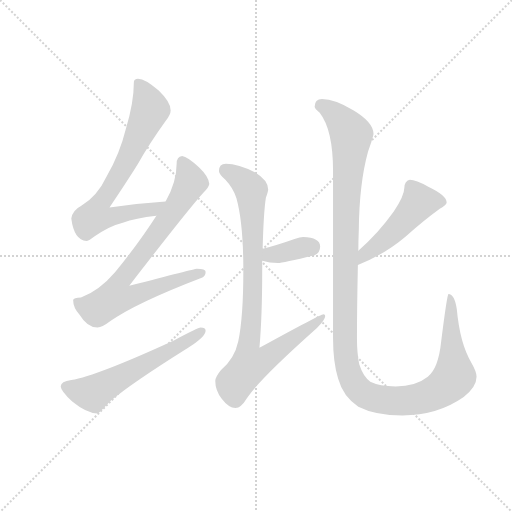
t = 0.00 s
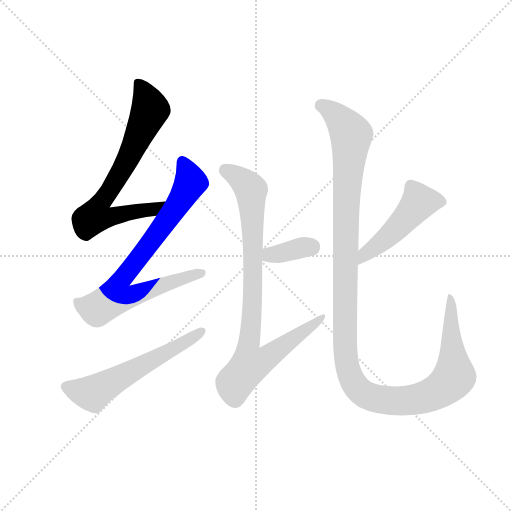
t = 1.19 s
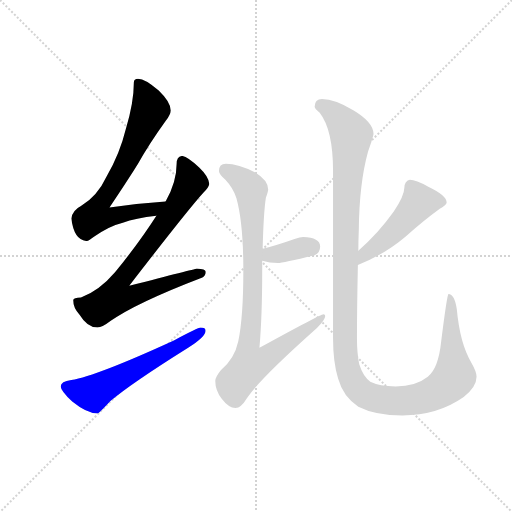
t = 2.38 s
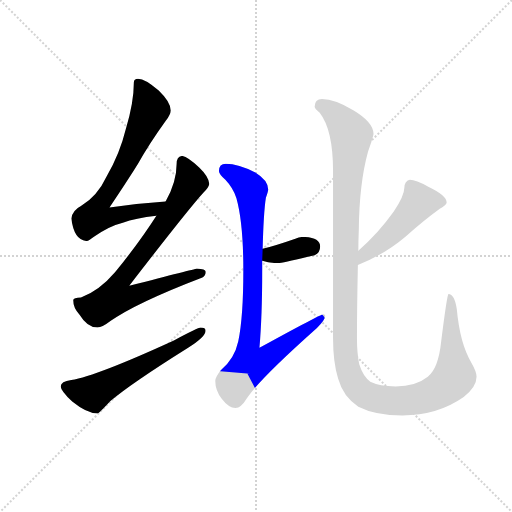
t = 3.56 s
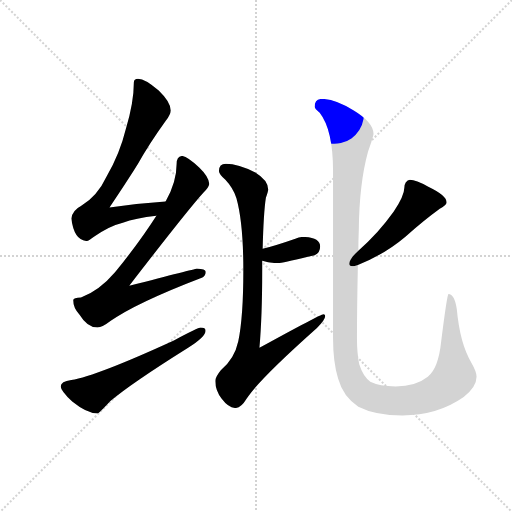
t = 4.75 s
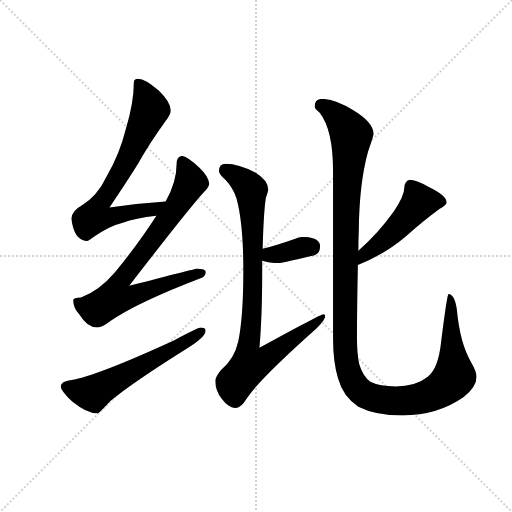
t = 5.94 s

The animated SVG that drew these frames (rendered in a browser with its animation timeline set to each time). Animation: 7 CSS @keyframes rules; one cycle of 5.94 s.

<svg version="1.1" viewBox="0 0 1024 1024" xmlns="http://www.w3.org/2000/svg">
  <g stroke="lightgray" stroke-dasharray="1,1" stroke-width="1" transform="scale(4, 4)">
    <line x1="0" y1="0" x2="256" y2="256"></line>
    <line x1="256" y1="0" x2="0" y2="256"></line>
    <line x1="128" y1="0" x2="128" y2="256"></line>
    <line x1="0" y1="128" x2="256" y2="128"></line>
  </g>
  <g transform="scale(0.92, -0.92) translate(60, -850)">
    <style type="text/css">
      
        @keyframes keyframes0 {
          from {
            stroke: blue;
            stroke-dashoffset: 731;
            stroke-width: 128;
          }
          70% {
            animation-timing-function: step-end;
            stroke: blue;
            stroke-dashoffset: 0;
            stroke-width: 128;
          }
          to {
            stroke: black;
            stroke-width: 1024;
          }
        }
        #make-me-a-hanzi-animation-0 {
          animation: keyframes0 0.8448893229166666s both;
          animation-delay: 0s;
          animation-timing-function: linear;
        }
      
        @keyframes keyframes1 {
          from {
            stroke: blue;
            stroke-dashoffset: 796;
            stroke-width: 128;
          }
          72% {
            animation-timing-function: step-end;
            stroke: blue;
            stroke-dashoffset: 0;
            stroke-width: 128;
          }
          to {
            stroke: black;
            stroke-width: 1024;
          }
        }
        #make-me-a-hanzi-animation-1 {
          animation: keyframes1 0.8977864583333334s both;
          animation-delay: 0.8448893229166666s;
          animation-timing-function: linear;
        }
      
        @keyframes keyframes2 {
          from {
            stroke: blue;
            stroke-dashoffset: 589;
            stroke-width: 128;
          }
          66% {
            animation-timing-function: step-end;
            stroke: blue;
            stroke-dashoffset: 0;
            stroke-width: 128;
          }
          to {
            stroke: black;
            stroke-width: 1024;
          }
        }
        #make-me-a-hanzi-animation-2 {
          animation: keyframes2 0.7293294270833334s both;
          animation-delay: 1.74267578125s;
          animation-timing-function: linear;
        }
      
        @keyframes keyframes3 {
          from {
            stroke: blue;
            stroke-dashoffset: 360;
            stroke-width: 128;
          }
          54% {
            animation-timing-function: step-end;
            stroke: blue;
            stroke-dashoffset: 0;
            stroke-width: 128;
          }
          to {
            stroke: black;
            stroke-width: 1024;
          }
        }
        #make-me-a-hanzi-animation-3 {
          animation: keyframes3 0.54296875s both;
          animation-delay: 2.4720052083333335s;
          animation-timing-function: linear;
        }
      
        @keyframes keyframes4 {
          from {
            stroke: blue;
            stroke-dashoffset: 864;
            stroke-width: 128;
          }
          74% {
            animation-timing-function: step-end;
            stroke: blue;
            stroke-dashoffset: 0;
            stroke-width: 128;
          }
          to {
            stroke: black;
            stroke-width: 1024;
          }
        }
        #make-me-a-hanzi-animation-4 {
          animation: keyframes4 0.953125s both;
          animation-delay: 3.0149739583333335s;
          animation-timing-function: linear;
        }
      
        @keyframes keyframes5 {
          from {
            stroke: blue;
            stroke-dashoffset: 489;
            stroke-width: 128;
          }
          61% {
            animation-timing-function: step-end;
            stroke: blue;
            stroke-dashoffset: 0;
            stroke-width: 128;
          }
          to {
            stroke: black;
            stroke-width: 1024;
          }
        }
        #make-me-a-hanzi-animation-5 {
          animation: keyframes5 0.64794921875s both;
          animation-delay: 3.9680989583333335s;
          animation-timing-function: linear;
        }
      
        @keyframes keyframes6 {
          from {
            stroke: blue;
            stroke-dashoffset: 1317;
            stroke-width: 128;
          }
          81% {
            animation-timing-function: step-end;
            stroke: blue;
            stroke-dashoffset: 0;
            stroke-width: 128;
          }
          to {
            stroke: black;
            stroke-width: 1024;
          }
        }
        #make-me-a-hanzi-animation-6 {
          animation: keyframes6 1.32177734375s both;
          animation-delay: 4.616048177083334s;
          animation-timing-function: linear;
        }
      
    </style>
    
      <path d="M 300 412 Q 239 408 178 399 Q 219 460 240 494 Q 264 537 300 587 Q 311 601 311 610 Q 311 628 285 653 Q 256 679 240 679 Q 231 679 231 671 Q 231 628 214 571 Q 200 514 172 467 Q 152 424 116 402 Q 98 393 95 375 Q 101 328 128 326 Q 132 326 145 336 Q 178 359 207 366 Q 234 376 280 381 C 310 385 330 414 300 412 Z" fill="lightgray"></path>
    
      <path d="M 336 511 Q 324 510 324 494 Q 324 454 300 412 L 280 381 Q 243 323 190 258 Q 156 218 116 203 Q 100 202 99 198 Q 99 181 113 166 Q 130 138 152 138 Q 162 138 180 152 Q 234 191 380 247 Q 387 250 387 259 Q 387 266 368 266 Q 361 265 221 229 Q 350 396 382 431 Q 393 441 395 450 Q 394 466 373 486 Q 347 510 336 511 Z" fill="lightgray"></path>
    
      <path d="M 376 138 Q 371 138 318 110 Q 150 33 95 24 Q 72 21 72 10 Q 72 1 97 -23 Q 129 -49 152 -49 Q 155 -49 180 -22 Q 223 15 349 94 Q 387 118 387 131 Q 387 138 376 138 Z" fill="lightgray"></path>
    
      <path d="M 510 283 Q 526 278 544 278 Q 554 278 624 295 Q 636 300 636 314 Q 636 334 599 335 Q 592 335 582 331 Q 542 317 511 309 C 482 301 481 291 510 283 Z" fill="lightgray"></path>
    
      <path d="M 431 494 Q 416 494 416 478 Q 416 471 430 459 Q 447 441 454 419 Q 469 365 469 262 Q 469 161 458 108 Q 450 70 420 45 Q 408 30 408 22 Q 408 2 422 -17 Q 437 -37 452 -37 Q 464 -37 476 -17 Q 501 23 629 137 Q 647 155 647 163 Q 647 167 643 167 Q 637 167 504 94 Q 510 162 510 262 L 510 283 L 511 309 Q 513 388 518 420 Q 523 434 523 438 Q 523 458 495 475 Q 458 494 431 494 Z" fill="lightgray"></path>
    
      <path d="M 831 459 Q 826 459 822 453 Q 819 448 819 442 Q 819 425 796 390 Q 762 342 719 305 C 696 285 690 263 718 274 Q 776 297 822 336 Q 863 372 896 396 Q 911 405 911 410 Q 911 425 871 444 Q 844 459 831 459 Z" fill="lightgray"></path>
    
      <path d="M 719 305 Q 719 326 720 350 Q 721 451 740 520 Q 752 554 752 559 Q 752 584 709 610 Q 668 635 640 635 Q 624 635 624 618 Q 624 614 635 605 Q 664 568 664 478 L 664 115 Q 664 62 675 27 Q 686 -13 719 -34 Q 756 -53 815 -53 Q 891 -53 948 -13 Q 976 9 976 31 Q 976 42 965 61 Q 940 102 933 178 Q 928 211 915 211 Q 912 211 899 107 Q 893 49 870 31 Q 844 10 800 10 Q 765 10 745 20 Q 729 32 721 58 Q 716 81 716 115 Q 716 180 718 274 L 719 305 Z" fill="lightgray"></path>
    
    
      <clipPath id="make-me-a-hanzi-clip-0">
        <path d="M 300 412 Q 239 408 178 399 Q 219 460 240 494 Q 264 537 300 587 Q 311 601 311 610 Q 311 628 285 653 Q 256 679 240 679 Q 231 679 231 671 Q 231 628 214 571 Q 200 514 172 467 Q 152 424 116 402 Q 98 393 95 375 Q 101 328 128 326 Q 132 326 145 336 Q 178 359 207 366 Q 234 376 280 381 C 310 385 330 414 300 412 Z"></path>
      </clipPath>
      <path clip-path="url(#make-me-a-hanzi-clip-0)" d="M 242 667 L 267 612 L 212 492 L 158 410 L 147 380 L 166 377 L 271 394 L 293 410" fill="none" id="make-me-a-hanzi-animation-0" stroke-dasharray="603 1206" stroke-linecap="round"></path>
    
      <clipPath id="make-me-a-hanzi-clip-1">
        <path d="M 336 511 Q 324 510 324 494 Q 324 454 300 412 L 280 381 Q 243 323 190 258 Q 156 218 116 203 Q 100 202 99 198 Q 99 181 113 166 Q 130 138 152 138 Q 162 138 180 152 Q 234 191 380 247 Q 387 250 387 259 Q 387 266 368 266 Q 361 265 221 229 Q 350 396 382 431 Q 393 441 395 450 Q 394 466 373 486 Q 347 510 336 511 Z"></path>
      </clipPath>
      <path clip-path="url(#make-me-a-hanzi-clip-1)" d="M 337 499 L 354 457 L 350 445 L 278 336 L 200 237 L 193 219 L 195 204 L 226 206 L 378 256" fill="none" id="make-me-a-hanzi-animation-1" stroke-dasharray="668 1336" stroke-linecap="round"></path>
    
      <clipPath id="make-me-a-hanzi-clip-2">
        <path d="M 376 138 Q 371 138 318 110 Q 150 33 95 24 Q 72 21 72 10 Q 72 1 97 -23 Q 129 -49 152 -49 Q 155 -49 180 -22 Q 223 15 349 94 Q 387 118 387 131 Q 387 138 376 138 Z"></path>
      </clipPath>
      <path clip-path="url(#make-me-a-hanzi-clip-2)" d="M 83 10 L 107 0 L 145 -3 L 379 130" fill="none" id="make-me-a-hanzi-animation-2" stroke-dasharray="461 922" stroke-linecap="round"></path>
    
      <clipPath id="make-me-a-hanzi-clip-3">
        <path d="M 510 283 Q 526 278 544 278 Q 554 278 624 295 Q 636 300 636 314 Q 636 334 599 335 Q 592 335 582 331 Q 542 317 511 309 C 482 301 481 291 510 283 Z"></path>
      </clipPath>
      <path clip-path="url(#make-me-a-hanzi-clip-3)" d="M 517 289 L 527 296 L 617 313" fill="none" id="make-me-a-hanzi-animation-3" stroke-dasharray="232 464" stroke-linecap="round"></path>
    
      <clipPath id="make-me-a-hanzi-clip-4">
        <path d="M 431 494 Q 416 494 416 478 Q 416 471 430 459 Q 447 441 454 419 Q 469 365 469 262 Q 469 161 458 108 Q 450 70 420 45 Q 408 30 408 22 Q 408 2 422 -17 Q 437 -37 452 -37 Q 464 -37 476 -17 Q 501 23 629 137 Q 647 155 647 163 Q 647 167 643 167 Q 637 167 504 94 Q 510 162 510 262 L 510 283 L 511 309 Q 513 388 518 420 Q 523 434 523 438 Q 523 458 495 475 Q 458 494 431 494 Z"></path>
      </clipPath>
      <path clip-path="url(#make-me-a-hanzi-clip-4)" d="M 430 480 L 464 460 L 486 437 L 490 219 L 481 102 L 518 99 L 528 80 L 603 134 L 614 136 L 643 163" fill="none" id="make-me-a-hanzi-animation-4" stroke-dasharray="736 1472" stroke-linecap="round"></path>
    
      <clipPath id="make-me-a-hanzi-clip-5">
        <path d="M 831 459 Q 826 459 822 453 Q 819 448 819 442 Q 819 425 796 390 Q 762 342 719 305 C 696 285 690 263 718 274 Q 776 297 822 336 Q 863 372 896 396 Q 911 405 911 410 Q 911 425 871 444 Q 844 459 831 459 Z"></path>
      </clipPath>
      <path clip-path="url(#make-me-a-hanzi-clip-5)" d="M 902 411 L 851 411 L 811 362 L 723 282" fill="none" id="make-me-a-hanzi-animation-5" stroke-dasharray="361 722" stroke-linecap="round"></path>
    
      <clipPath id="make-me-a-hanzi-clip-6">
        <path d="M 719 305 Q 719 326 720 350 Q 721 451 740 520 Q 752 554 752 559 Q 752 584 709 610 Q 668 635 640 635 Q 624 635 624 618 Q 624 614 635 605 Q 664 568 664 478 L 664 115 Q 664 62 675 27 Q 686 -13 719 -34 Q 756 -53 815 -53 Q 891 -53 948 -13 Q 976 9 976 31 Q 976 42 965 61 Q 940 102 933 178 Q 928 211 915 211 Q 912 211 899 107 Q 893 49 870 31 Q 844 10 800 10 Q 765 10 745 20 Q 729 32 721 58 Q 716 81 716 115 Q 716 180 718 274 L 719 305 Z"></path>
      </clipPath>
      <path clip-path="url(#make-me-a-hanzi-clip-6)" d="M 636 621 L 674 597 L 704 557 L 692 391 L 690 106 L 695 51 L 722 1 L 746 -13 L 772 -19 L 837 -20 L 876 -9 L 918 19 L 928 34 L 919 118 L 918 208" fill="none" id="make-me-a-hanzi-animation-6" stroke-dasharray="1189 2378" stroke-linecap="round"></path>
    
  </g>
</svg>
